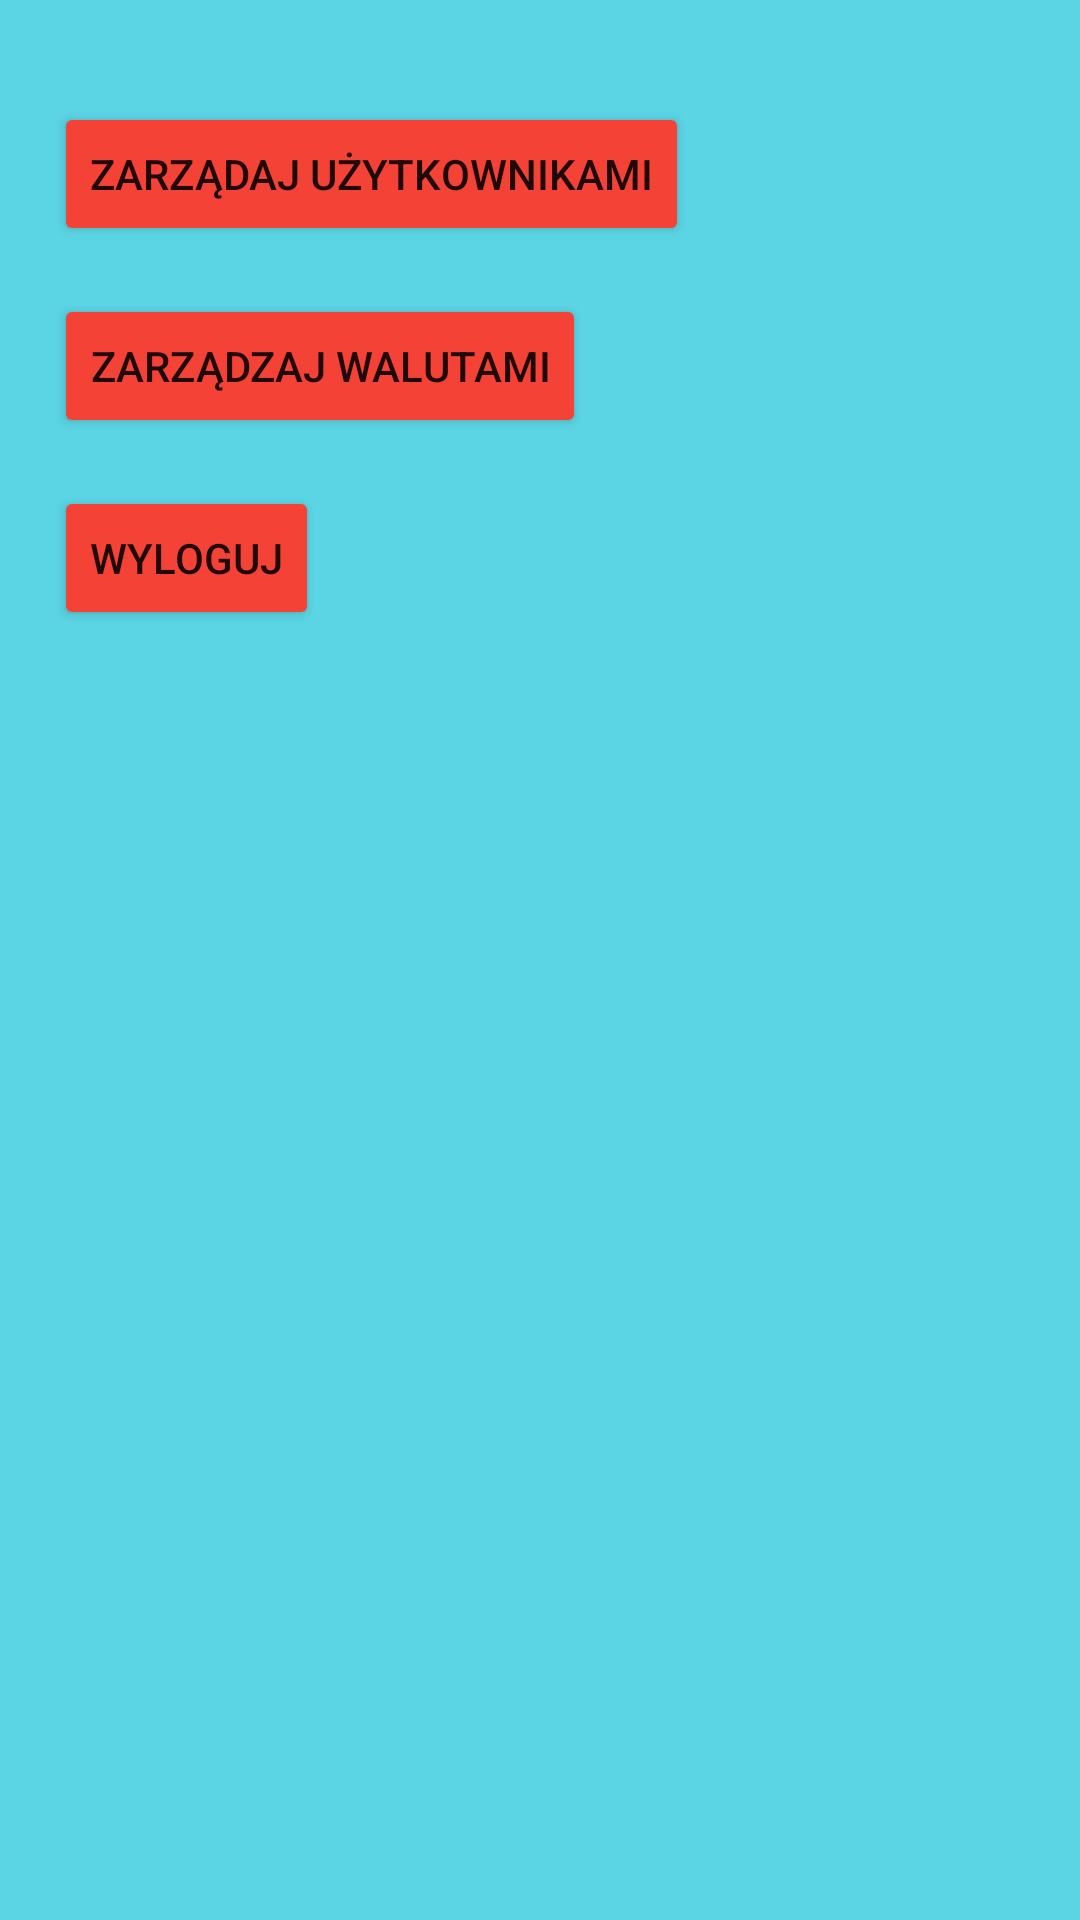

Layout XML and referenced resources for this Android screen:
<!-- AndroidManifest.xml: application theme Theme.KantorWalut -->
<!-- res/layout/activity_admin.xml -->
<?xml version="1.0" encoding="utf-8"?>
<androidx.constraintlayout.widget.ConstraintLayout xmlns:android="http://schemas.android.com/apk/res/android"
    xmlns:app="http://schemas.android.com/apk/res-auto"
    xmlns:tools="http://schemas.android.com/tools"
    android:layout_width="match_parent"
    android:layout_height="match_parent"
    android:background="#A400BCD4"
    tools:context=".AdminActivity">

    <Button
        android:id="@+id/btnManageUsers"
        android:layout_width="wrap_content"
        android:layout_height="wrap_content"
        android:layout_marginStart="18dp"
        android:layout_marginTop="34dp"
        android:backgroundTint="#F44336"
        android:text="Zarządaj użytkownikami"
        app:layout_constraintStart_toStartOf="parent"
        app:layout_constraintTop_toTopOf="parent" />

    <Button
        android:id="@+id/btnManageCurrencies"
        android:layout_width="wrap_content"
        android:layout_height="wrap_content"
        android:layout_marginStart="18dp"
        android:layout_marginTop="16dp"
        android:backgroundTint="#F44336"
        android:text="Zarządzaj walutami"
        app:layout_constraintStart_toStartOf="parent"
        app:layout_constraintTop_toBottomOf="@+id/btnManageUsers" />

    <Button
        android:id="@+id/btnAdminLogout"
        android:layout_width="wrap_content"
        android:layout_height="wrap_content"
        android:layout_marginStart="18dp"
        android:layout_marginTop="16dp"
        android:backgroundTint="#F44336"
        android:text="Wyloguj"
        app:layout_constraintStart_toStartOf="parent"
        app:layout_constraintTop_toBottomOf="@+id/btnManageCurrencies" />
</androidx.constraintlayout.widget.ConstraintLayout>
<!-- resources referenced by this layout -->
<resources>
  <style name="Theme.KantorWalut" parent="Theme.MaterialComponents.DayNight.DarkActionBar">
          
          <item name="colorPrimary">@color/purple_500</item>
          <item name="colorPrimaryVariant">@color/purple_700</item>
          <item name="colorOnPrimary">@color/white</item>
          
          <item name="colorSecondary">@color/teal_200</item>
          <item name="colorSecondaryVariant">@color/teal_700</item>
          <item name="colorOnSecondary">@color/black</item>
          
          <item name="android:statusBarColor" tools:targetApi="l">?attr/colorPrimaryVariant</item>
          
      </style>
  <!-- not gathered from this repository: default colours our renderer supplied (Android Studio template values) -->
  <color name="purple_500">#FF6200EE</color>
  <color name="purple_700">#FF3700B3</color>
  <color name="teal_200">#FF03DAC5</color>
  <color name="teal_700">#FF018786</color>
  <color name="black">#FF000000</color>
  <color name="white">#FFFFFFFF</color>
</resources>
